Run: headless pygame with SDL's dummy video driver; simulated clock (each Clock.tick advances the game by its frame time, no real sleeping); random seed 0; keys injected as events and as key.get_pressed() state; no mouse input.
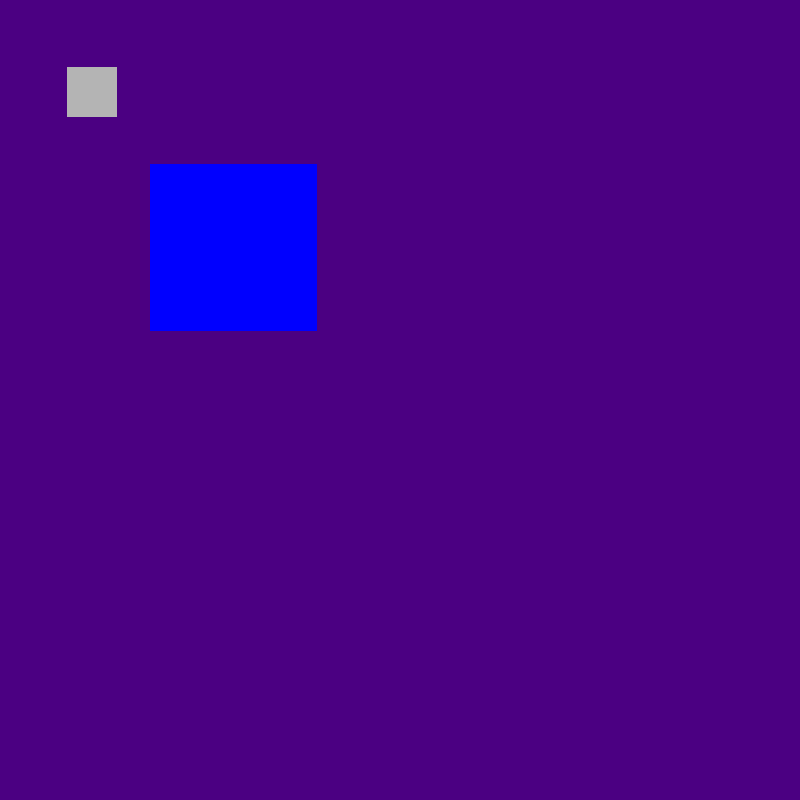
Frame 1 of 4 · flips 1–60 · no input
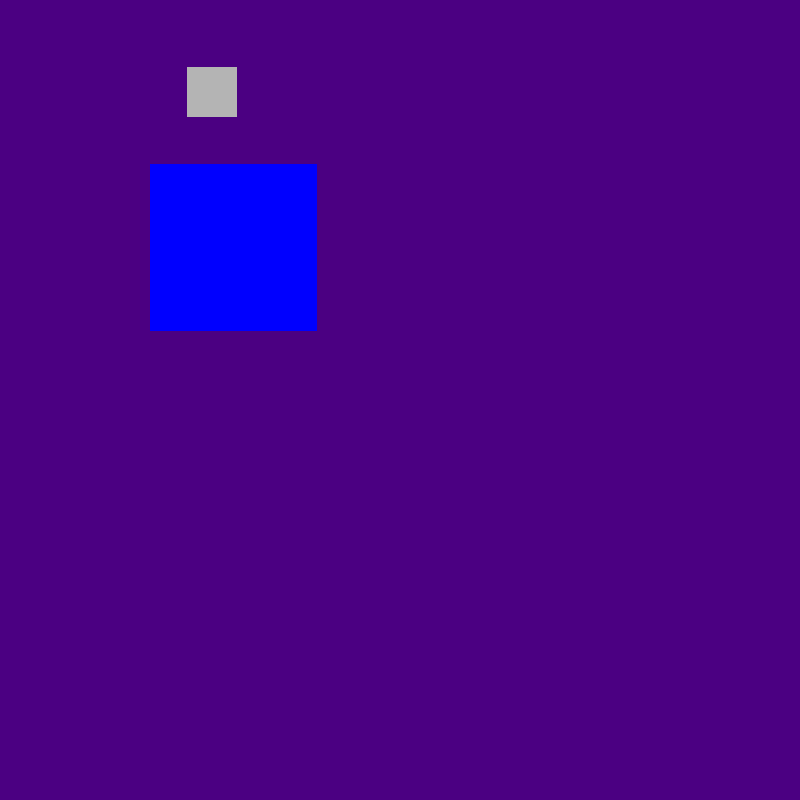
Frame 2 of 4 · flips 61–180 · tapped SPACE, RETURN · held RIGHT (→), D
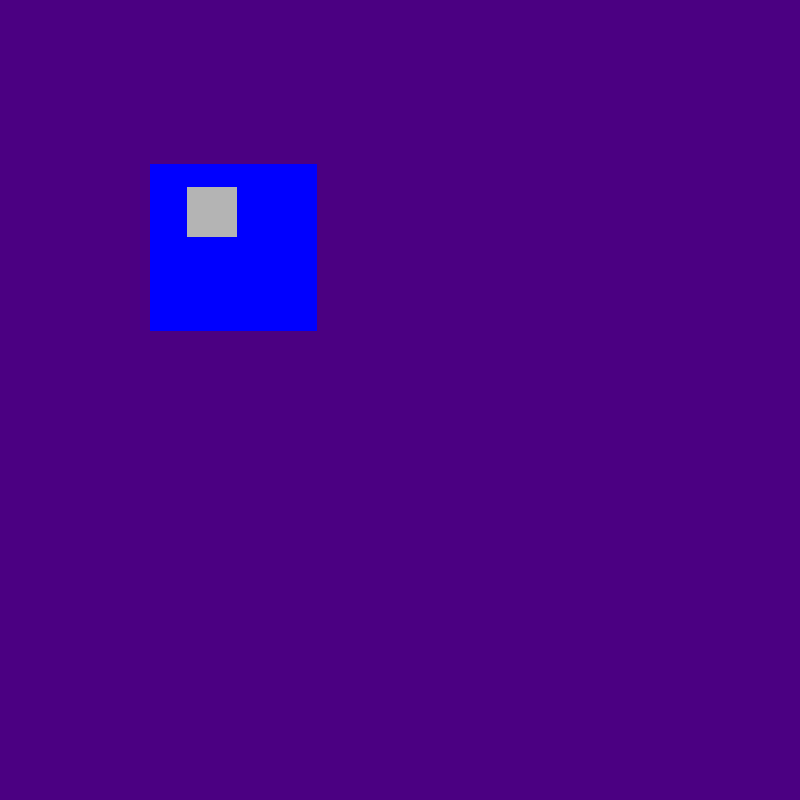
Frame 3 of 4 · flips 181–300 · held DOWN (↓), S
Frame 4 of 4 · flips 301–420 · held LEFT (←), A, UP (↑), W · screen same as frame 1, image omitted

The pygame program that drew these frames:

import pygame
pygame.init()
screen = pygame.display.set_mode((800, 800))
RED =  (255,0,0)
speed = 1
speed_2 = 1
character_rect = pygame.Rect((270, 270, 50, 50))
character_rect.x = 67
character_rect.y = 67
character_rect_2 = pygame.Rect((150, 150, 50, 50))    
character_rect_2.x = 67
character_rect_2.y = 67
safe_zone_rect = pygame.Rect(150, 164, 167, 167)
running = True



#main game loop setup




while running:
      for event in pygame.event.get():
             if event.type == pygame.QUIT:   
                  running = False
      keys = pygame.key.get_pressed()
      if keys[pygame.K_q]:
            running = False


#key check setup 1


      if keys[pygame.K_UP]:
            character_rect.y -= speed
      if keys[pygame.K_DOWN]:
            character_rect.y += speed
      if keys[pygame.K_LEFT]:
            character_rect.x -= speed
      if keys[pygame.K_RIGHT]:
            character_rect.x += speed

#key check setup 2      
                
      if keys[pygame.K_w]:
            character_rect_2.y -= speed_2
      if keys[pygame.K_s]:
            character_rect_2.y += speed_2
      if keys[pygame.K_a]:
            character_rect_2.x -= speed_2
      if keys[pygame.K_d]:
            character_rect_2.x += speed_2

#border_1,left and right stops


      if character_rect.x < 0:
            character_rect.x = 0
      if character_rect.x > screen.get_width() - character_rect.width:
            character_rect.x = screen.get_width() - character_rect.width

#border_1,up and down stops


      if character_rect.y < 0:
            character_rect.y = 0
      if character_rect.y > screen.get_height() - character_rect.height:
            character_rect.y = screen.get_height() -  character_rect.height

#border_2,left and right stops

      if character_rect_2.x < 0:
            character_rect_2.x = 0
      if character_rect_2.x > screen.get_width() - character_rect_2.width:
            character_rect_2.x = screen.get_width() - character_rect_2.width

#border_2,up and down stops

      if character_rect_2.y < 0:
            character_rect_2.y = 0
      if character_rect_2.y > screen.get_height() - character_rect_2.height:
            character_rect_2.y = screen.get_height() -  character_rect_2.height

      if character_rect.x >= 150 and character_rect.x <= 267 :
            pygame.draw.rect(screen,(255,0,0),safe_zone_rect)






#FUN!!!!!!!!!!!!!!!!!!!!!!!!!


      if keys[pygame.K_SPACE]:
            speed += 1


      if keys[pygame.K_KP_ENTER]:
            speed_2 += 1





      if keys[pygame.K_r]:
            character_rect.x = 67 
            character_rect.y = 67 




      if keys[pygame.K_0]:
            character_rect_2.x = 67
            character_rect_2.y = 67 



      screen.fill((75,0,130))
      pygame.draw.rect(screen, (0,0,255),safe_zone_rect)        
      pygame.draw.rect(screen, (180,180,180),character_rect_2)
      pygame.draw.rect(screen, (180, 180, 180), character_rect)    
      pygame.display.flip()


#game end command


pygame.quit()                   
